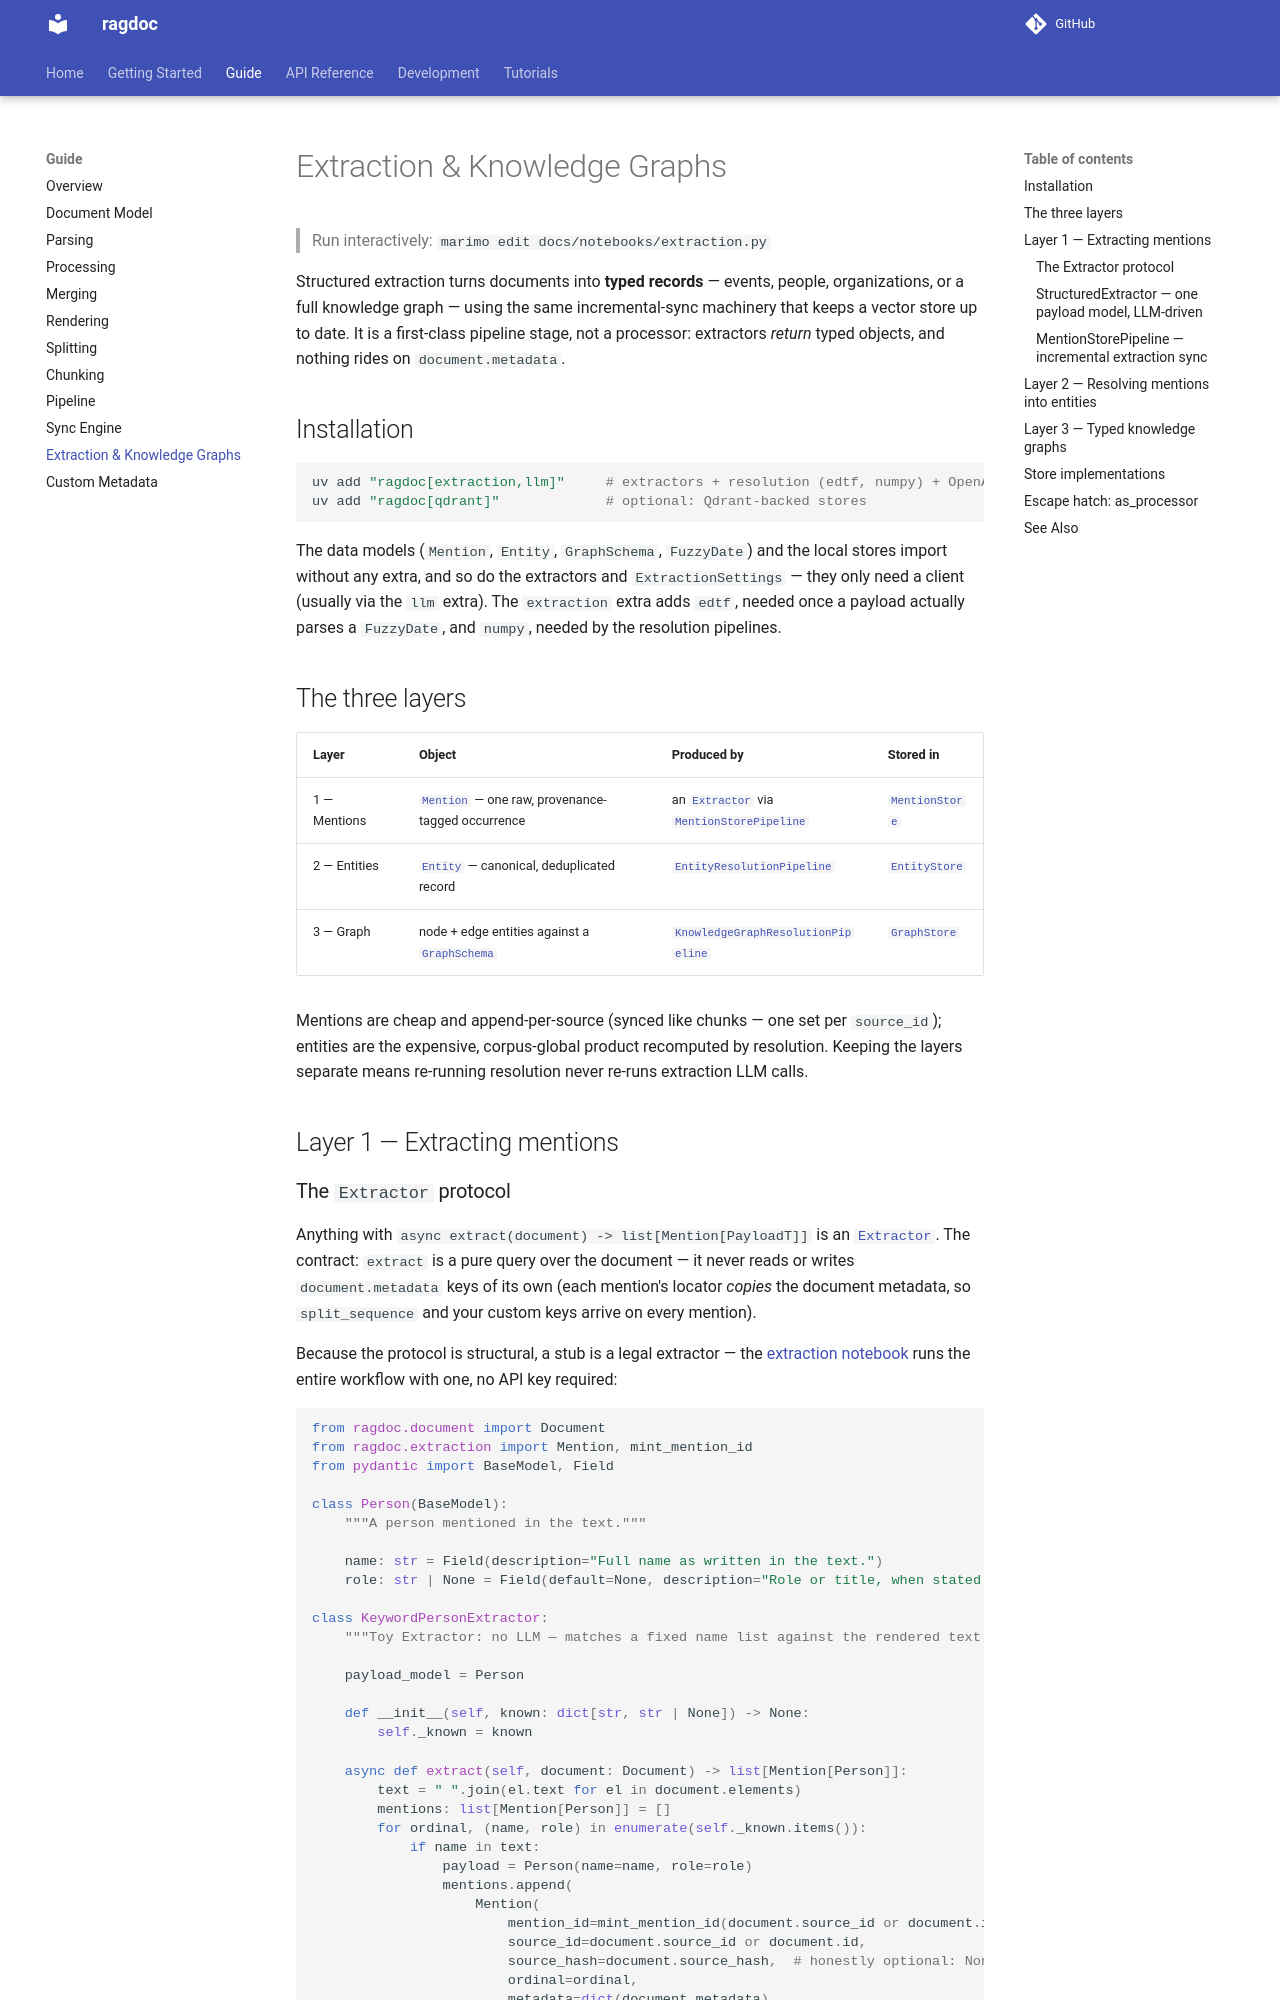

repository: JoelGotsch/ragdoc · page: guide/extraction/index.html · generator: mkdocs

# Extraction & Knowledge Graphs

> Run interactively: `marimo edit docs/notebooks/extraction.py`

Structured extraction turns documents into **typed records** — events, people,
organizations, or a full knowledge graph — using the same incremental-sync machinery
that keeps a vector store up to date. It is a first-class pipeline stage, not a
processor: extractors *return* typed objects, and nothing rides on
`document.metadata`.

## Installation

```bash
uv add "ragdoc[extraction,llm]"     # extractors + resolution (edtf, numpy) + OpenAI client
uv add "ragdoc[qdrant]"             # optional: Qdrant-backed stores
```

The data models (`Mention`, `Entity`, `GraphSchema`, `FuzzyDate`) and the local stores
import without any extra, and so do the extractors and `ExtractionSettings` — they only need
a client (usually via the `llm` extra). The `extraction` extra adds `edtf`, needed once a
payload actually parses a `FuzzyDate`, and `numpy`, needed by the resolution pipelines.

## The three layers

| Layer | Object | Produced by | Stored in |
|---|---|---|---|
| 1 — Mentions | [`Mention`](../api/extraction.md#mention) — one raw, provenance-tagged occurrence | an [`Extractor`](../api/extraction.md#extractor) via [`MentionStorePipeline`](../api/extraction.md#mentionstorepipeline) | [`MentionStore`](../api/extraction.md#mentionstore) |
| 2 — Entities | [`Entity`](../api/extraction.md#entity) — canonical, deduplicated record | [`EntityResolutionPipeline`](../api/extraction.md#entityresolutionpipeline) | [`EntityStore`](../api/extraction.md#entitystore) |
| 3 — Graph | node + edge entities against a [`GraphSchema`](../api/extraction.md#graphschema) | [`KnowledgeGraphResolutionPipeline`](../api/extraction.md#knowledgegraphresolutionpipeline) | [`GraphStore`](../api/extraction.md#graphstore) |

Mentions are cheap and append-per-source (synced like chunks — one set per
`source_id`); entities are the expensive, corpus-global product recomputed by
resolution. Keeping the layers separate means re-running resolution never re-runs
extraction LLM calls.

## Layer 1 — Extracting mentions

### The `Extractor` protocol

Anything with `async extract(document) -> list[Mention[PayloadT]]` is an
[`Extractor`](../api/extraction.md#extractor). The contract: `extract` is a pure query
over the document — it never reads or writes `document.metadata` keys of its own
(each mention's locator *copies* the document metadata, so `split_sequence` and your
custom keys arrive on every mention).

Because the protocol is structural, a stub is a legal extractor — the
[extraction notebook](../notebooks/extraction/) runs the entire workflow with one, no
API key required:

```python
from ragdoc.document import Document
from ragdoc.extraction import Mention, mint_mention_id
from pydantic import BaseModel, Field

class Person(BaseModel):
    """A person mentioned in the text."""

    name: str = Field(description="Full name as written in the text.")
    role: str | None = Field(default=None, description="Role or title, when stated.")

class KeywordPersonExtractor:
    """Toy Extractor: no LLM — matches a fixed name list against the rendered text."""

    payload_model = Person

    def __init__(self, known: dict[str, str | None]) -> None:
        self._known = known

    async def extract(self, document: Document) -> list[Mention[Person]]:
        text = " ".join(el.text for el in document.elements)
        mentions: list[Mention[Person]] = []
        for ordinal, (name, role) in enumerate(self._known.items()):
            if name in text:
                payload = Person(name=name, role=role)
                mentions.append(
                    Mention(
                        mention_id=mint_mention_id(document.source_id or document.id, None, ordinal, payload),
                        source_id=document.source_id or document.id,
                        source_hash=document.source_hash,  # honestly optional: None when unknown, never faked
                        ordinal=ordinal,
                        metadata=dict(document.metadata),
                        payload=payload,
                    )
                )
        return mentions
```
